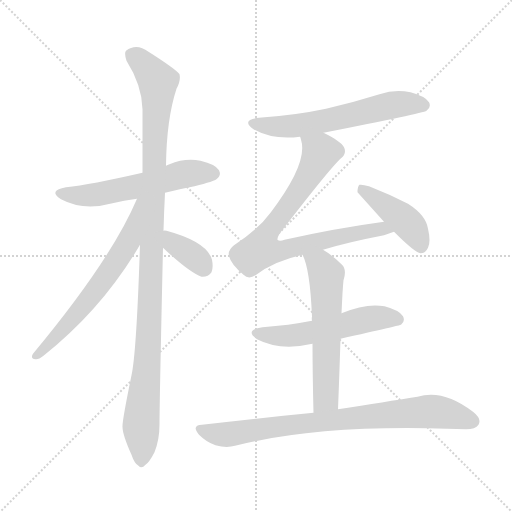
t = 0.00 s
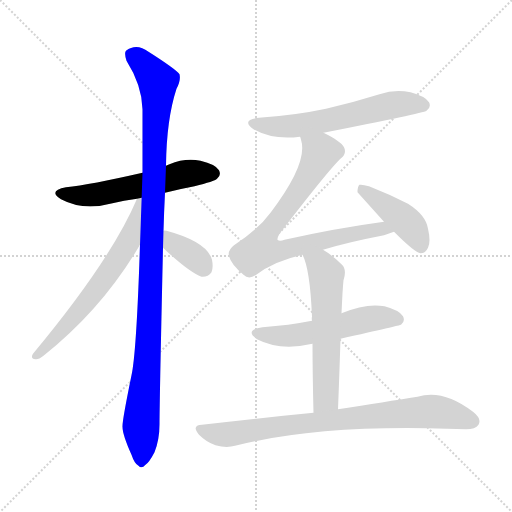
t = 1.59 s
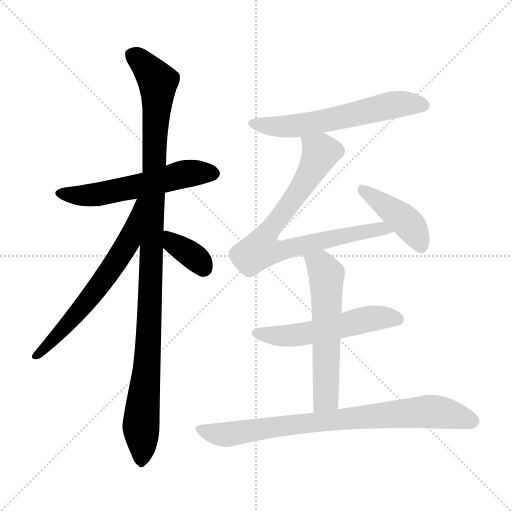
t = 3.18 s
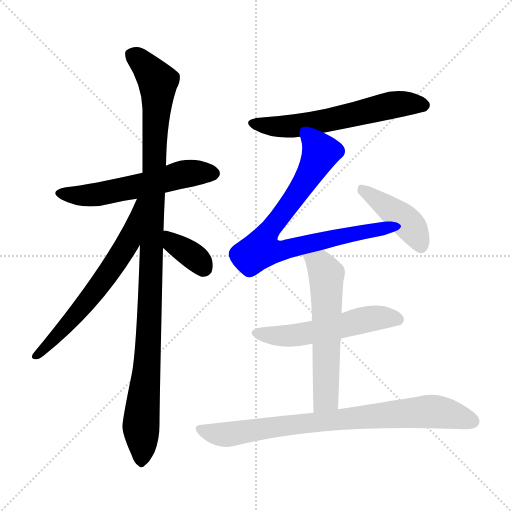
t = 4.76 s
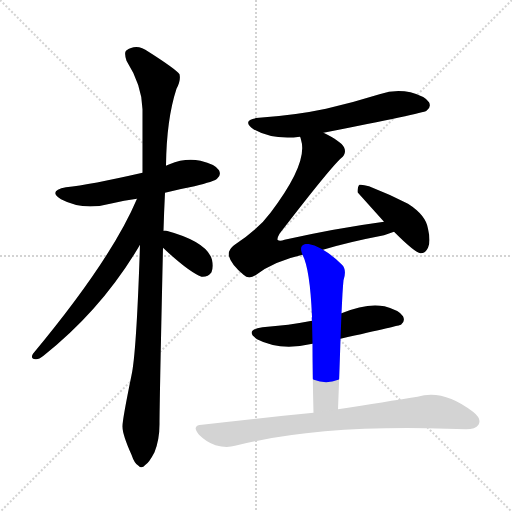
t = 6.35 s
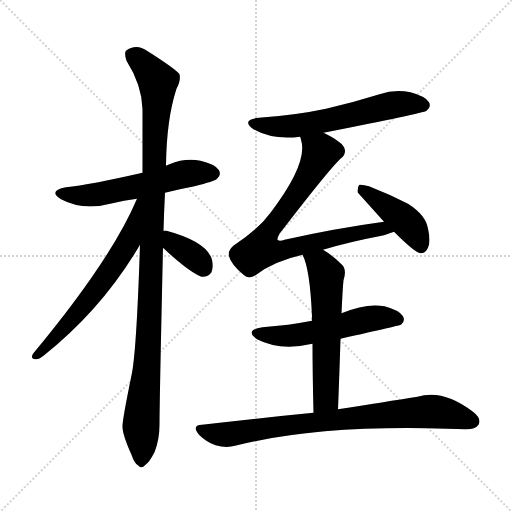
t = 7.94 s

The animated SVG that drew these frames (rendered in a browser with its animation timeline set to each time). Animation: 10 CSS @keyframes rules; one cycle of 7.94 s.

<svg version="1.1" viewBox="0 0 1024 1024" xmlns="http://www.w3.org/2000/svg">
  <g stroke="lightgray" stroke-dasharray="1,1" stroke-width="1" transform="scale(4, 4)">
    <line x1="0" y1="0" x2="256" y2="256"></line>
    <line x1="256" y1="0" x2="0" y2="256"></line>
    <line x1="128" y1="0" x2="128" y2="256"></line>
    <line x1="0" y1="128" x2="256" y2="128"></line>
  </g>
<g transform="scale(1, -1) translate(0, -900)">
   <style type="text/css">
    @keyframes keyframes0 {
      from {
       stroke: blue;
       stroke-dashoffset: 564;
       stroke-width: 128;
       }
       65% {
       animation-timing-function: step-end;
       stroke: blue;
       stroke-dashoffset: 0;
       stroke-width: 128;
       }
       to {
       stroke: black;
       stroke-width: 1024;
       }
       }
       #make-me-a-hanzi-animation-0 {
         animation: keyframes0 0.708984s both;
         animation-delay: 0.000000s;
         animation-timing-function: linear;
       }
    @keyframes keyframes1 {
      from {
       stroke: blue;
       stroke-dashoffset: 1088;
       stroke-width: 128;
       }
       78% {
       animation-timing-function: step-end;
       stroke: blue;
       stroke-dashoffset: 0;
       stroke-width: 128;
       }
       to {
       stroke: black;
       stroke-width: 1024;
       }
       }
       #make-me-a-hanzi-animation-1 {
         animation: keyframes1 1.135417s both;
         animation-delay: 0.708984s;
         animation-timing-function: linear;
       }
    @keyframes keyframes2 {
      from {
       stroke: blue;
       stroke-dashoffset: 633;
       stroke-width: 128;
       }
       67% {
       animation-timing-function: step-end;
       stroke: blue;
       stroke-dashoffset: 0;
       stroke-width: 128;
       }
       to {
       stroke: black;
       stroke-width: 1024;
       }
       }
       #make-me-a-hanzi-animation-2 {
         animation: keyframes2 0.765137s both;
         animation-delay: 1.844401s;
         animation-timing-function: linear;
       }
    @keyframes keyframes3 {
      from {
       stroke: blue;
       stroke-dashoffset: 362;
       stroke-width: 128;
       }
       54% {
       animation-timing-function: step-end;
       stroke: blue;
       stroke-dashoffset: 0;
       stroke-width: 128;
       }
       to {
       stroke: black;
       stroke-width: 1024;
       }
       }
       #make-me-a-hanzi-animation-3 {
         animation: keyframes3 0.544596s both;
         animation-delay: 2.609538s;
         animation-timing-function: linear;
       }
    @keyframes keyframes4 {
      from {
       stroke: blue;
       stroke-dashoffset: 599;
       stroke-width: 128;
       }
       66% {
       animation-timing-function: step-end;
       stroke: blue;
       stroke-dashoffset: 0;
       stroke-width: 128;
       }
       to {
       stroke: black;
       stroke-width: 1024;
       }
       }
       #make-me-a-hanzi-animation-4 {
         animation: keyframes4 0.737467s both;
         animation-delay: 3.154134s;
         animation-timing-function: linear;
       }
    @keyframes keyframes5 {
      from {
       stroke: blue;
       stroke-dashoffset: 795;
       stroke-width: 128;
       }
       72% {
       animation-timing-function: step-end;
       stroke: blue;
       stroke-dashoffset: 0;
       stroke-width: 128;
       }
       to {
       stroke: black;
       stroke-width: 1024;
       }
       }
       #make-me-a-hanzi-animation-5 {
         animation: keyframes5 0.896973s both;
         animation-delay: 3.891602s;
         animation-timing-function: linear;
       }
    @keyframes keyframes6 {
      from {
       stroke: blue;
       stroke-dashoffset: 426;
       stroke-width: 128;
       }
       58% {
       animation-timing-function: step-end;
       stroke: blue;
       stroke-dashoffset: 0;
       stroke-width: 128;
       }
       to {
       stroke: black;
       stroke-width: 1024;
       }
       }
       #make-me-a-hanzi-animation-6 {
         animation: keyframes6 0.596680s both;
         animation-delay: 4.788574s;
         animation-timing-function: linear;
       }
    @keyframes keyframes7 {
      from {
       stroke: blue;
       stroke-dashoffset: 542;
       stroke-width: 128;
       }
       64% {
       animation-timing-function: step-end;
       stroke: blue;
       stroke-dashoffset: 0;
       stroke-width: 128;
       }
       to {
       stroke: black;
       stroke-width: 1024;
       }
       }
       #make-me-a-hanzi-animation-7 {
         animation: keyframes7 0.691081s both;
         animation-delay: 5.385254s;
         animation-timing-function: linear;
       }
    @keyframes keyframes8 {
      from {
       stroke: blue;
       stroke-dashoffset: 587;
       stroke-width: 128;
       }
       66% {
       animation-timing-function: step-end;
       stroke: blue;
       stroke-dashoffset: 0;
       stroke-width: 128;
       }
       to {
       stroke: black;
       stroke-width: 1024;
       }
       }
       #make-me-a-hanzi-animation-8 {
         animation: keyframes8 0.727702s both;
         animation-delay: 6.076335s;
         animation-timing-function: linear;
       }
    @keyframes keyframes9 {
      from {
       stroke: blue;
       stroke-dashoffset: 806;
       stroke-width: 128;
       }
       72% {
       animation-timing-function: step-end;
       stroke: blue;
       stroke-dashoffset: 0;
       stroke-width: 128;
       }
       to {
       stroke: black;
       stroke-width: 1024;
       }
       }
       #make-me-a-hanzi-animation-9 {
         animation: keyframes9 0.905924s both;
         animation-delay: 6.804036s;
         animation-timing-function: linear;
       }
</style>
<path d="M 330.0 514.5 Q 357.0 521.5 389.0 527.5 Q 429.0 537.5 434.0 542.5 Q 443.0 549.5 438.0 559.5 Q 431.0 571.5 401.0 578.5 Q 370.0 584.5 339.0 571.5 Q 335.0 570.5 332.0 568.5 L 285.0 554.5 Q 180.0 530.5 132.0 525.5 Q 95.0 518.5 122.0 501.5 Q 167.0 477.5 225.0 493.5 Q 247.0 499.5 274.0 502.5 L 330.0 514.5 Z" fill="lightgray"></path> 
<path d="M 327.0 438.5 Q 328.0 475.5 330.0 514.5 L 332.0 568.5 Q 333.0 661.5 353.0 722.5 Q 362.0 738.5 359.0 751.5 Q 352.0 761.5 297.0 796.5 Q 273.0 814.5 252.0 798.5 Q 248.0 794.5 253.0 778.5 Q 284.0 729.5 285.0 681.5 Q 285.0 623.5 285.0 554.5 L 280.0 410.5 Q 273.0 194.5 263.0 149.5 Q 244.0 56.5 245.0 46.5 Q 245.0 30.5 263.0 -9.5 Q 269.0 -27.5 277.0 -31.5 Q 283.0 -38.5 291.0 -29.5 Q 298.0 -25.5 309.0 -4.5 Q 319.0 20.5 319.0 51.5 Q 319.0 94.5 326.0 404.5 L 327.0 438.5 Z" fill="lightgray"></path> 
<path d="M 274.0 502.5 Q 223.0 381.5 66.0 192.5 Q 60.0 182.5 71.0 181.5 Q 77.0 180.5 87.0 188.5 Q 205.0 282.5 280.0 410.5 C 347.0 523.5 286.0 530.5 274.0 502.5 Z" fill="lightgray"></path> 
<path d="M 326.0 404.5 Q 377.0 356.5 403.0 346.5 Q 416.0 345.5 423.0 355.5 Q 427.0 365.5 424.0 380.5 Q 414.0 416.5 333.0 438.5 Q 329.0 439.5 327.0 438.5 C 297.0 436.5 304.0 425.5 326.0 404.5 Z" fill="lightgray"></path> 
<path d="M 647.0 634.5 Q 846.0 673.5 853.0 678.5 Q 863.0 685.5 858.0 695.5 Q 851.0 707.5 821.0 715.5 Q 790.0 722.5 759.0 711.5 Q 708.0 695.5 652.0 682.5 Q 591.0 669.5 518.0 664.5 Q 481.0 660.5 507.0 641.5 Q 546.0 619.5 600.0 626.5 L 647.0 634.5 Z" fill="lightgray"></path> 
<path d="M 646.0 400.5 Q 695.0 415.5 768.0 429.5 Q 778.0 433.5 788.0 436.5 C 816.0 446.5 798.0 460.5 768.0 456.5 Q 672.0 443.5 569.0 420.5 Q 559.0 416.5 555.0 420.5 Q 554.0 423.5 559.0 432.5 Q 659.0 562.5 682.0 583.5 Q 694.0 593.5 688.0 605.5 Q 682.0 617.5 647.0 634.5 C 620.0 648.5 593.0 655.5 600.0 626.5 Q 601.0 625.5 602.0 620.5 Q 617.0 574.5 541.0 474.5 Q 517.0 441.5 468.0 409.5 Q 455.0 399.5 458.0 387.5 Q 462.0 371.5 487.0 350.5 Q 497.0 340.5 511.0 349.5 Q 547.0 377.5 605.0 390.5 L 646.0 400.5 Z" fill="lightgray"></path> 
<path d="M 788.0 436.5 Q 830.0 394.5 841.0 393.5 Q 851.0 393.5 856.0 404.5 Q 862.0 416.5 856.0 442.5 Q 852.0 469.5 816.0 492.5 Q 779.0 511.5 738.0 527.5 Q 725.0 531.5 719.0 530.5 Q 715.0 527.5 715.0 515.5 L 768.0 456.5 L 788.0 436.5 Z" fill="lightgray"></path> 
<path d="M 681.0 222.5 Q 801.0 249.5 802.0 250.5 Q 811.0 257.5 806.0 267.5 Q 799.0 279.5 769.0 287.5 Q 733.0 294.5 683.0 273.5 L 624.0 258.5 Q 578.0 249.5 525.0 245.5 Q 488.0 239.5 514.0 221.5 Q 560.0 197.5 625.0 212.5 L 681.0 222.5 Z" fill="lightgray"></path> 
<path d="M 676.0 81.5 Q 679.0 157.5 681.0 222.5 L 683.0 273.5 Q 684.0 294.5 685.0 313.5 Q 686.0 329.5 687.0 339.5 Q 694.0 360.5 684.0 370.5 Q 665.0 389.5 646.0 400.5 C 621.0 416.5 593.0 418.5 605.0 390.5 Q 620.0 362.5 624.0 266.5 Q 623.0 263.5 624.0 258.5 L 625.0 212.5 Q 625.0 157.5 627.0 74.5 C 628.0 44.5 675.0 51.5 676.0 81.5 Z" fill="lightgray"></path> 
<path d="M 627.0 74.5 Q 524.0 64.5 404.0 50.5 Q 382.0 49.5 398.0 30.5 Q 413.0 15.5 431.0 9.5 Q 453.0 3.5 470.0 8.5 Q 638.0 50.5 894.0 42.5 Q 913.0 42.5 932.0 41.5 Q 951.0 41.5 957.0 50.5 Q 964.0 62.5 946.0 76.5 Q 886.0 122.5 835.0 106.5 Q 772.0 96.5 676.0 81.5 L 627.0 74.5 Z" fill="lightgray"></path> 
      <clipPath id="make-me-a-hanzi-clip-0">
      <path d="M 330.0 514.5 Q 357.0 521.5 389.0 527.5 Q 429.0 537.5 434.0 542.5 Q 443.0 549.5 438.0 559.5 Q 431.0 571.5 401.0 578.5 Q 370.0 584.5 339.0 571.5 Q 335.0 570.5 332.0 568.5 L 285.0 554.5 Q 180.0 530.5 132.0 525.5 Q 95.0 518.5 122.0 501.5 Q 167.0 477.5 225.0 493.5 Q 247.0 499.5 274.0 502.5 L 330.0 514.5 Z" fill="lightgray"></path>
      </clipPath>
      <path clip-path="url(#make-me-a-hanzi-clip-0)" d="M 124.0 514.5 L 185.0 509.5 L 367.0 551.5 L 427.0 553.5 " fill="none" id="make-me-a-hanzi-animation-0" stroke-dasharray="436 872" stroke-linecap="round"></path>

      <clipPath id="make-me-a-hanzi-clip-1">
      <path d="M 327.0 438.5 Q 328.0 475.5 330.0 514.5 L 332.0 568.5 Q 333.0 661.5 353.0 722.5 Q 362.0 738.5 359.0 751.5 Q 352.0 761.5 297.0 796.5 Q 273.0 814.5 252.0 798.5 Q 248.0 794.5 253.0 778.5 Q 284.0 729.5 285.0 681.5 Q 285.0 623.5 285.0 554.5 L 280.0 410.5 Q 273.0 194.5 263.0 149.5 Q 244.0 56.5 245.0 46.5 Q 245.0 30.5 263.0 -9.5 Q 269.0 -27.5 277.0 -31.5 Q 283.0 -38.5 291.0 -29.5 Q 298.0 -25.5 309.0 -4.5 Q 319.0 20.5 319.0 51.5 Q 319.0 94.5 326.0 404.5 L 327.0 438.5 Z" fill="lightgray"></path>
      </clipPath>
      <path clip-path="url(#make-me-a-hanzi-clip-1)" d="M 264.0 791.5 L 316.0 736.5 L 302.0 316.5 L 282.0 50.5 L 282.0 -18.5 " fill="none" id="make-me-a-hanzi-animation-1" stroke-dasharray="960 1920" stroke-linecap="round"></path>

      <clipPath id="make-me-a-hanzi-clip-2">
      <path d="M 274.0 502.5 Q 223.0 381.5 66.0 192.5 Q 60.0 182.5 71.0 181.5 Q 77.0 180.5 87.0 188.5 Q 205.0 282.5 280.0 410.5 C 347.0 523.5 286.0 530.5 274.0 502.5 Z" fill="lightgray"></path>
      </clipPath>
      <path clip-path="url(#make-me-a-hanzi-clip-2)" d="M 280.0 496.5 L 257.0 415.5 L 233.0 376.5 L 141.0 257.5 L 73.0 189.5 " fill="none" id="make-me-a-hanzi-animation-2" stroke-dasharray="505 1010" stroke-linecap="round"></path>

      <clipPath id="make-me-a-hanzi-clip-3">
      <path d="M 326.0 404.5 Q 377.0 356.5 403.0 346.5 Q 416.0 345.5 423.0 355.5 Q 427.0 365.5 424.0 380.5 Q 414.0 416.5 333.0 438.5 Q 329.0 439.5 327.0 438.5 C 297.0 436.5 304.0 425.5 326.0 404.5 Z" fill="lightgray"></path>
      </clipPath>
      <path clip-path="url(#make-me-a-hanzi-clip-3)" d="M 330.0 432.5 L 341.0 426.5 L 347.0 411.5 L 382.0 391.5 L 408.0 364.5 " fill="none" id="make-me-a-hanzi-animation-3" stroke-dasharray="234 468" stroke-linecap="round"></path>

      <clipPath id="make-me-a-hanzi-clip-4">
      <path d="M 647.0 634.5 Q 846.0 673.5 853.0 678.5 Q 863.0 685.5 858.0 695.5 Q 851.0 707.5 821.0 715.5 Q 790.0 722.5 759.0 711.5 Q 708.0 695.5 652.0 682.5 Q 591.0 669.5 518.0 664.5 Q 481.0 660.5 507.0 641.5 Q 546.0 619.5 600.0 626.5 L 647.0 634.5 Z" fill="lightgray"></path>
      </clipPath>
      <path clip-path="url(#make-me-a-hanzi-clip-4)" d="M 510.0 654.5 L 533.0 647.5 L 574.0 646.5 L 657.0 657.5 L 798.0 692.5 L 847.0 689.5 " fill="none" id="make-me-a-hanzi-animation-4" stroke-dasharray="471 942" stroke-linecap="round"></path>

      <clipPath id="make-me-a-hanzi-clip-5">
      <path d="M 646.0 400.5 Q 695.0 415.5 768.0 429.5 Q 778.0 433.5 788.0 436.5 C 816.0 446.5 798.0 460.5 768.0 456.5 Q 672.0 443.5 569.0 420.5 Q 559.0 416.5 555.0 420.5 Q 554.0 423.5 559.0 432.5 Q 659.0 562.5 682.0 583.5 Q 694.0 593.5 688.0 605.5 Q 682.0 617.5 647.0 634.5 C 620.0 648.5 593.0 655.5 600.0 626.5 Q 601.0 625.5 602.0 620.5 Q 617.0 574.5 541.0 474.5 Q 517.0 441.5 468.0 409.5 Q 455.0 399.5 458.0 387.5 Q 462.0 371.5 487.0 350.5 Q 497.0 340.5 511.0 349.5 Q 547.0 377.5 605.0 390.5 L 646.0 400.5 Z" fill="lightgray"></path>
      </clipPath>
      <path clip-path="url(#make-me-a-hanzi-clip-5)" d="M 608.0 625.5 L 642.0 595.5 L 611.0 537.5 L 528.0 422.5 L 522.0 400.5 L 576.0 401.5 L 748.0 440.5 L 781.0 439.5 " fill="none" id="make-me-a-hanzi-animation-5" stroke-dasharray="667 1334" stroke-linecap="round"></path>

      <clipPath id="make-me-a-hanzi-clip-6">
      <path d="M 788.0 436.5 Q 830.0 394.5 841.0 393.5 Q 851.0 393.5 856.0 404.5 Q 862.0 416.5 856.0 442.5 Q 852.0 469.5 816.0 492.5 Q 779.0 511.5 738.0 527.5 Q 725.0 531.5 719.0 530.5 Q 715.0 527.5 715.0 515.5 L 768.0 456.5 L 788.0 436.5 Z" fill="lightgray"></path>
      </clipPath>
      <path clip-path="url(#make-me-a-hanzi-clip-6)" d="M 723.0 521.5 L 805.0 463.5 L 833.0 430.5 L 842.0 405.5 " fill="none" id="make-me-a-hanzi-animation-6" stroke-dasharray="298 596" stroke-linecap="round"></path>

      <clipPath id="make-me-a-hanzi-clip-7">
      <path d="M 681.0 222.5 Q 801.0 249.5 802.0 250.5 Q 811.0 257.5 806.0 267.5 Q 799.0 279.5 769.0 287.5 Q 733.0 294.5 683.0 273.5 L 624.0 258.5 Q 578.0 249.5 525.0 245.5 Q 488.0 239.5 514.0 221.5 Q 560.0 197.5 625.0 212.5 L 681.0 222.5 Z" fill="lightgray"></path>
      </clipPath>
      <path clip-path="url(#make-me-a-hanzi-clip-7)" d="M 517.0 234.5 L 553.0 227.5 L 594.0 230.5 L 750.0 264.5 L 798.0 259.5 " fill="none" id="make-me-a-hanzi-animation-7" stroke-dasharray="414 828" stroke-linecap="round"></path>

      <clipPath id="make-me-a-hanzi-clip-8">
      <path d="M 676.0 81.5 Q 679.0 157.5 681.0 222.5 L 683.0 273.5 Q 684.0 294.5 685.0 313.5 Q 686.0 329.5 687.0 339.5 Q 694.0 360.5 684.0 370.5 Q 665.0 389.5 646.0 400.5 C 621.0 416.5 593.0 418.5 605.0 390.5 Q 620.0 362.5 624.0 266.5 Q 623.0 263.5 624.0 258.5 L 625.0 212.5 Q 625.0 157.5 627.0 74.5 C 628.0 44.5 675.0 51.5 676.0 81.5 Z" fill="lightgray"></path>
      </clipPath>
      <path clip-path="url(#make-me-a-hanzi-clip-8)" d="M 613.0 389.5 L 643.0 367.5 L 653.0 350.5 L 652.0 107.5 L 632.0 83.5 " fill="none" id="make-me-a-hanzi-animation-8" stroke-dasharray="459 918" stroke-linecap="round"></path>

      <clipPath id="make-me-a-hanzi-clip-9">
      <path d="M 627.0 74.5 Q 524.0 64.5 404.0 50.5 Q 382.0 49.5 398.0 30.5 Q 413.0 15.5 431.0 9.5 Q 453.0 3.5 470.0 8.5 Q 638.0 50.5 894.0 42.5 Q 913.0 42.5 932.0 41.5 Q 951.0 41.5 957.0 50.5 Q 964.0 62.5 946.0 76.5 Q 886.0 122.5 835.0 106.5 Q 772.0 96.5 676.0 81.5 L 627.0 74.5 Z" fill="lightgray"></path>
      </clipPath>
      <path clip-path="url(#make-me-a-hanzi-clip-9)" d="M 401.0 40.5 L 452.0 30.5 L 608.0 53.5 L 857.0 77.5 L 911.0 69.5 L 945.0 57.5 " fill="none" id="make-me-a-hanzi-animation-9" stroke-dasharray="678 1356" stroke-linecap="round"></path>

</g>
</svg>
